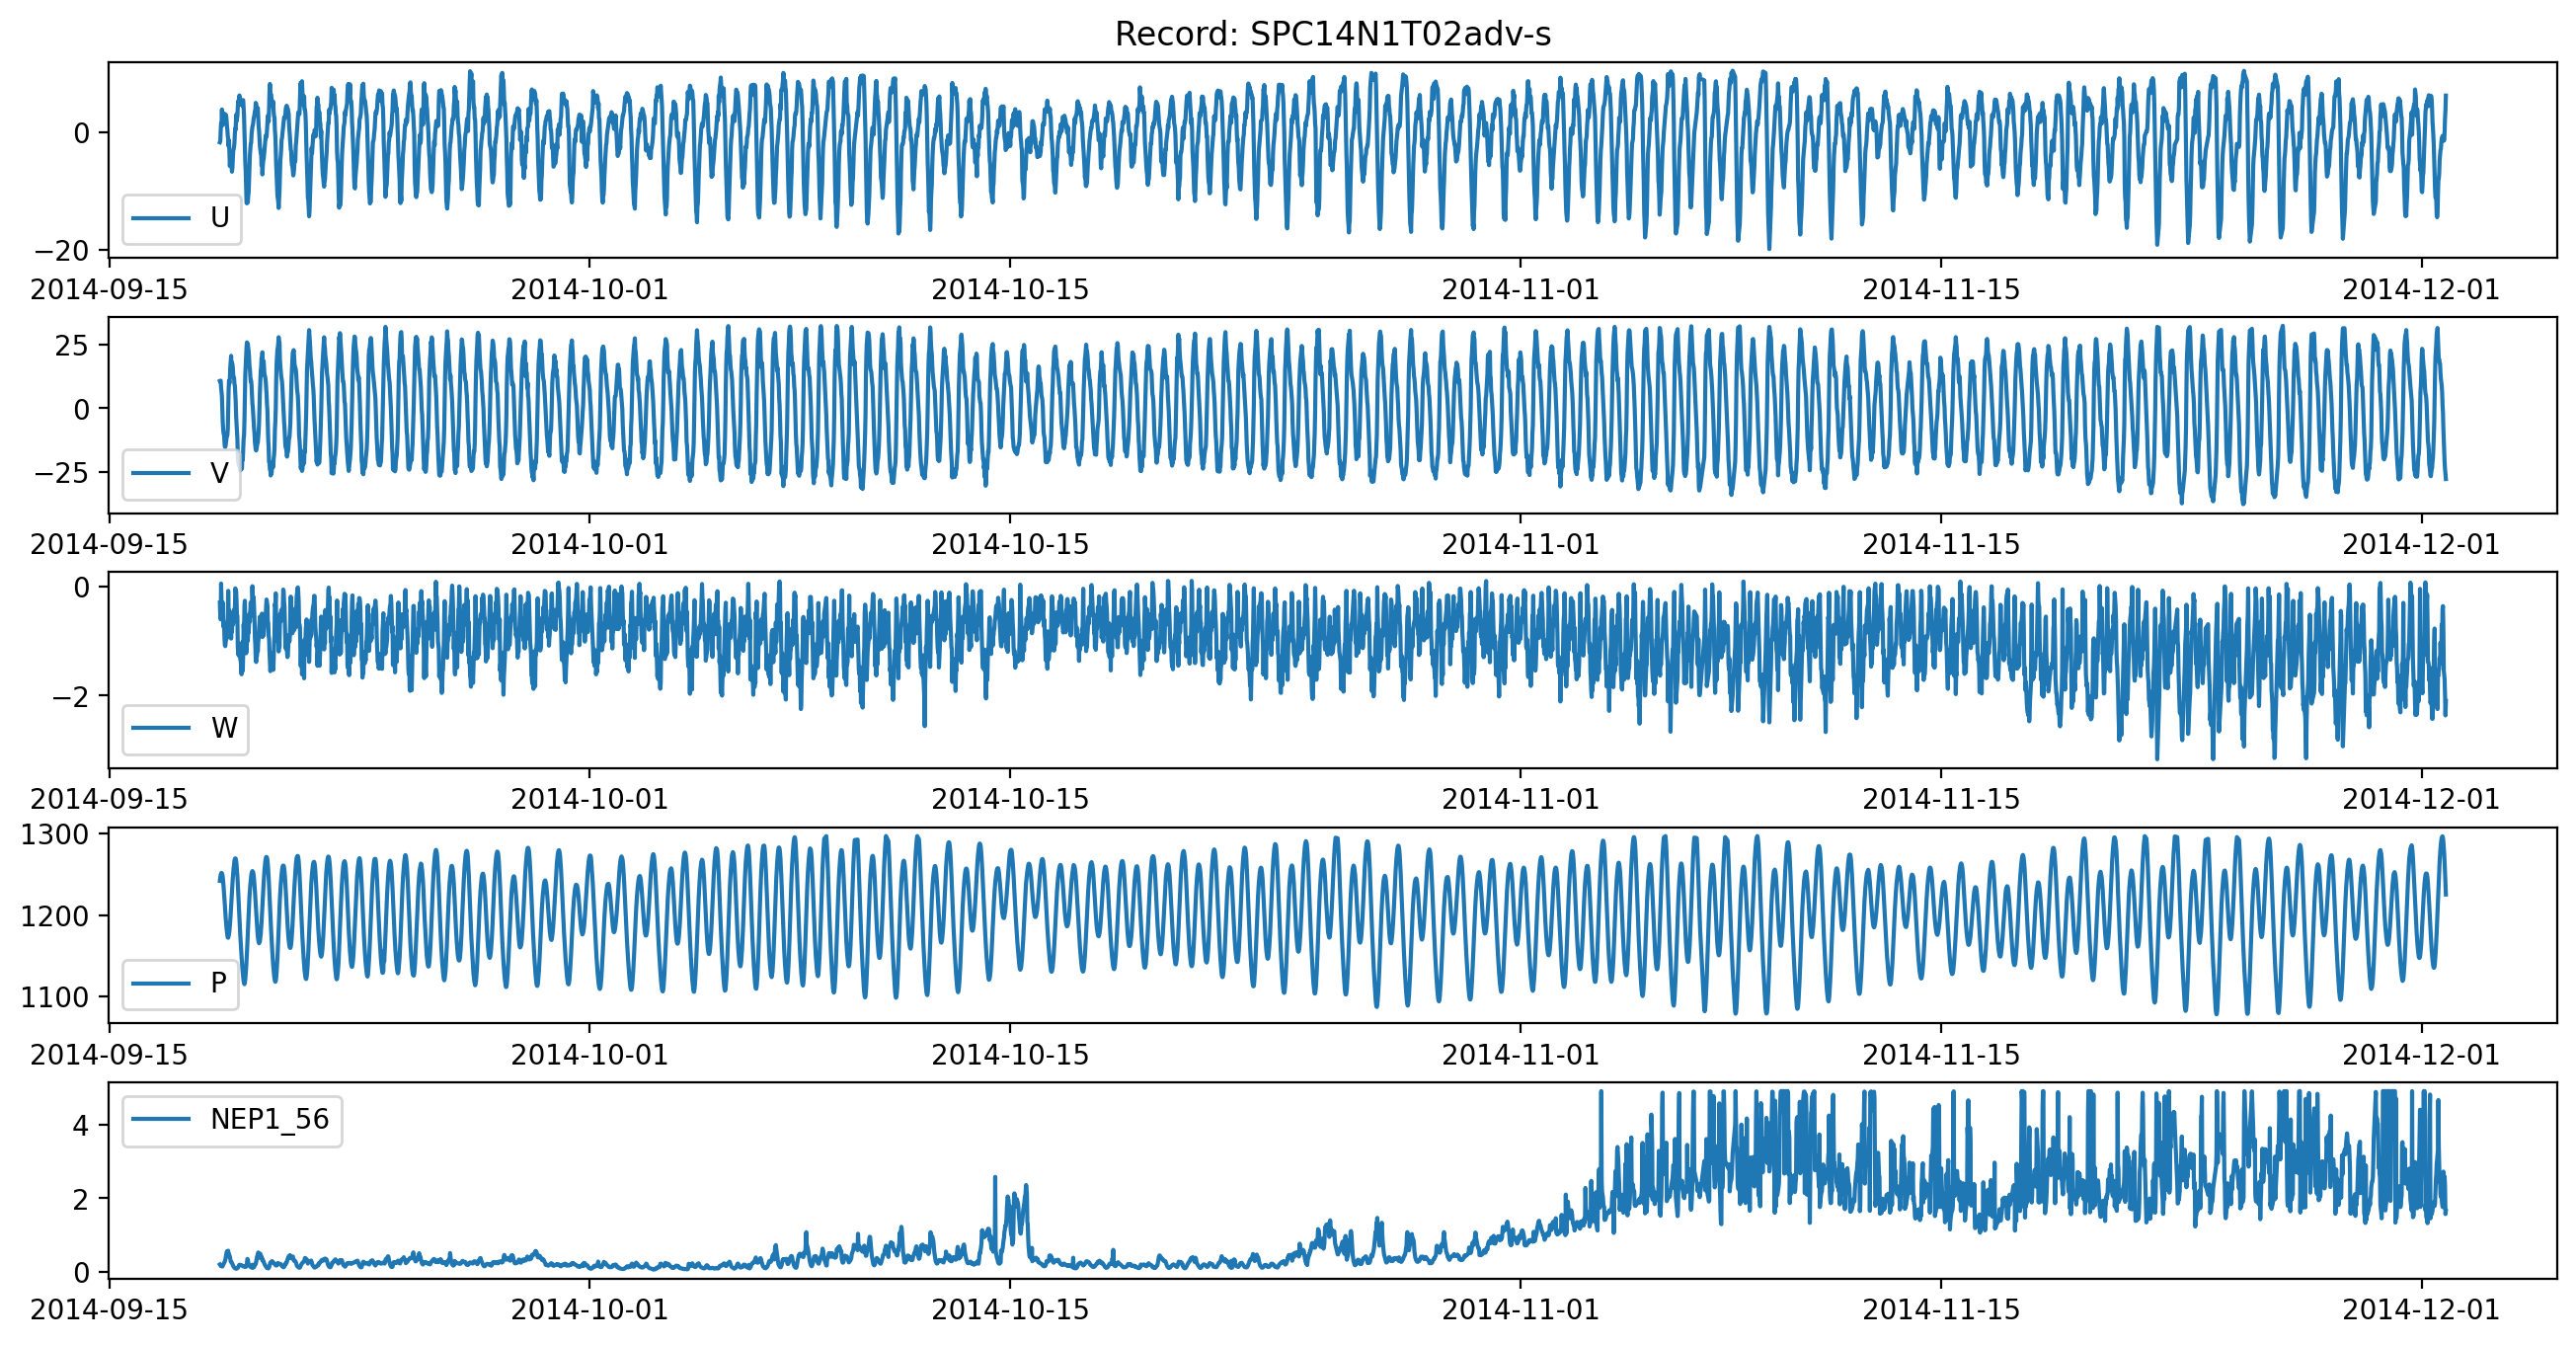

Data behind this chart, as committed beside it:
, time, u_1205, v_1206, w_1204, P_4023, NEP1_56
0, 2014-09-18 16:16:06.550, -1.777, 10.67, -0.2971, 1242, 0.2029
1, 2014-09-18 16:36:06.550, -1.613, 10.76, -0.5276, 1246, 0.1868
2, 2014-09-18 16:56:06.550, 0.1744, 10.79, -0.6031, 1249, 0.1622
3, 2014-09-18 17:16:06.550, 1.485, 8.041, 0.05484, 1251, 0.161
4, 2014-09-18 17:36:06.550, 1.038, 6.14, -0.2679, 1252, 0.1683
5, 2014-09-18 17:56:06.549, 3.784, 4.623, -0.4535, 1251, 0.15
6, 2014-09-18 18:16:06.549, 1.837, -0.7647, -0.5963, 1250, 0.1473
7, 2014-09-18 18:36:06.549, 1.135, -5.658, -0.2918, 1246, 0.1662
8, 2014-09-18 18:56:06.549, 2.302, -8.318, -0.5536, 1241, 0.1919
9, 2014-09-18 19:16:06.550, 3.098, -9.955, -0.7464, 1235, 0.2153
10, 2014-09-18 19:36:06.550, 2.202, -10.22, -0.6539, 1227, 0.2404
11, 2014-09-18 19:56:06.550, 2.78, -13.11, -0.9215, 1220, 0.2648
12, 2014-09-18 20:16:06.539, 2.961, -15.09, -1.076, 1212, 0.2843
13, 2014-09-18 20:36:06.550, 2.973, -15.21, -1.093, 1204, 0.3257
14, 2014-09-18 20:56:06.539, 2.681, -14.37, -1.024, 1196, 0.3816
15, 2014-09-18 21:16:06.539, 2.773, -12.99, -0.878, 1190, 0.4488
16, 2014-09-18 21:36:06.549, 2.066, -11.57, -0.9639, 1184, 0.5249
17, 2014-09-18 21:56:06.549, 1.035, -10.5, -0.8076, 1179, 0.5622
18, 2014-09-18 22:16:06.550, 0.2942, -10.51, -0.7643, 1175, 0.5569
19, 2014-09-18 22:36:06.550, -0.7157, -8.347, -0.6871, 1172, 0.5298
20, 2014-09-18 22:56:06.550, -1.195, -1.317, -0.07883, 1172, 0.5763
21, 2014-09-18 23:16:06.550, -2.446, 7.195, -0.4673, 1174, 0.4164
22, 2014-09-18 23:36:06.550, -1.491, 10.76, -0.6061, 1177, 0.4826
23, 2014-09-18 23:56:06.549, -3.587, 9.699, -0.442, 1180, 0.4439
24, 2014-09-19 00:16:06.549, -5.802, 11.76, -0.5526, 1186, 0.4181
25, 2014-09-19 00:36:06.549, -5.043, 16.01, -0.7448, 1193, 0.3503
26, 2014-09-19 00:56:06.549, -4.525, 18.45, -0.6049, 1201, 0.2879
27, 2014-09-19 01:16:06.550, -4.749, 20.5, -0.9538, 1210, 0.2656
28, 2014-09-19 01:36:06.550, -5.087, 16.43, -0.5245, 1219, 0.2632
29, 2014-09-19 01:56:06.550, -6.747, 17.93, -0.8331, 1228, 0.2447
30, 2014-09-19 02:16:06.550, -6.14, 17.28, -0.6479, 1237, 0.216
31, 2014-09-19 02:36:06.550, -4.56, 16.06, -0.7009, 1245, 0.1867
32, 2014-09-19 02:56:06.549, -3.257, 13.13, -0.5306, 1252, 0.1641
33, 2014-09-19 03:16:06.549, -2.97, 12.04, -0.4632, 1257, 0.1418
34, 2014-09-19 03:36:06.549, -2.576, 11.87, -0.6502, 1262, 0.1268
35, 2014-09-19 03:56:06.540, -1.818, 9.518, -0.4101, 1267, 0.1119
36, 2014-09-19 04:16:06.550, -0.2517, 8.764, -0.479, 1269, 0.1028
37, 2014-09-19 04:36:06.550, 0.5878, 5.5, -0.03384, 1270, 0.09498
38, 2014-09-19 04:56:06.550, 0.4226, 2.56, -0.07847, 1269, 0.09259
39, 2014-09-19 05:16:06.550, 2.871, -3.027, -0.08158, 1267, 0.08635
40, 2014-09-19 05:36:06.550, 1.745, -5.785, -0.2615, 1262, 0.08938
41, 2014-09-19 05:56:06.549, 2.335, -8.884, -0.531, 1256, 0.09295
42, 2014-09-19 06:16:06.549, 2.628, -11.95, -0.5386, 1248, 0.1013
43, 2014-09-19 06:36:06.549, 4.196, -17.75, -1.106, 1238, 0.1122
44, 2014-09-19 06:56:06.549, 5.158, -20.79, -1.249, 1228, 0.1287
45, 2014-09-19 07:16:06.550, 4.953, -21.58, -1.199, 1217, 0.158
46, 2014-09-19 07:36:06.540, 5.815, -22.42, -1.271, 1206, 0.1839
47, 2014-09-19 07:56:06.550, 6.162, -21.92, -1.087, 1195, 0.1954
48, 2014-09-19 08:16:06.550, 5.026, -22.18, -1.049, 1184, 0.1919
49, 2014-09-19 08:36:06.550, 5.128, -24.41, -1.334, 1175, 0.1917
50, 2014-09-19 08:56:06.549, 5.072, -23.25, -1.361, 1166, 0.1869
51, 2014-09-19 09:16:06.549, 4.586, -23.02, -1.464, 1158, 0.1869
52, 2014-09-19 09:36:06.549, 5.207, -23.82, -1.609, 1149, 0.1835
53, 2014-09-19 09:56:06.549, 5.246, -23.54, -1.403, 1141, 0.1728
54, 2014-09-19 10:16:06.550, 4.458, -18.47, -1.021, 1135, 0.1691
55, 2014-09-19 10:36:06.550, 5.379, -20.2, -1.547, 1128, 0.1583
56, 2014-09-19 10:56:06.550, 5.365, -16.24, -1.221, 1123, 0.1516
57, 2014-09-19 11:16:06.550, 4.014, -11.93, -0.6952, 1119, 0.1467
58, 2014-09-19 11:36:06.550, 2.629, -10.73, -0.8148, 1116, 0.1515
59, 2014-09-19 11:56:06.549, -0.02052, -4.651, -0.3507, 1115, 0.1523
... 5,066 more rows
